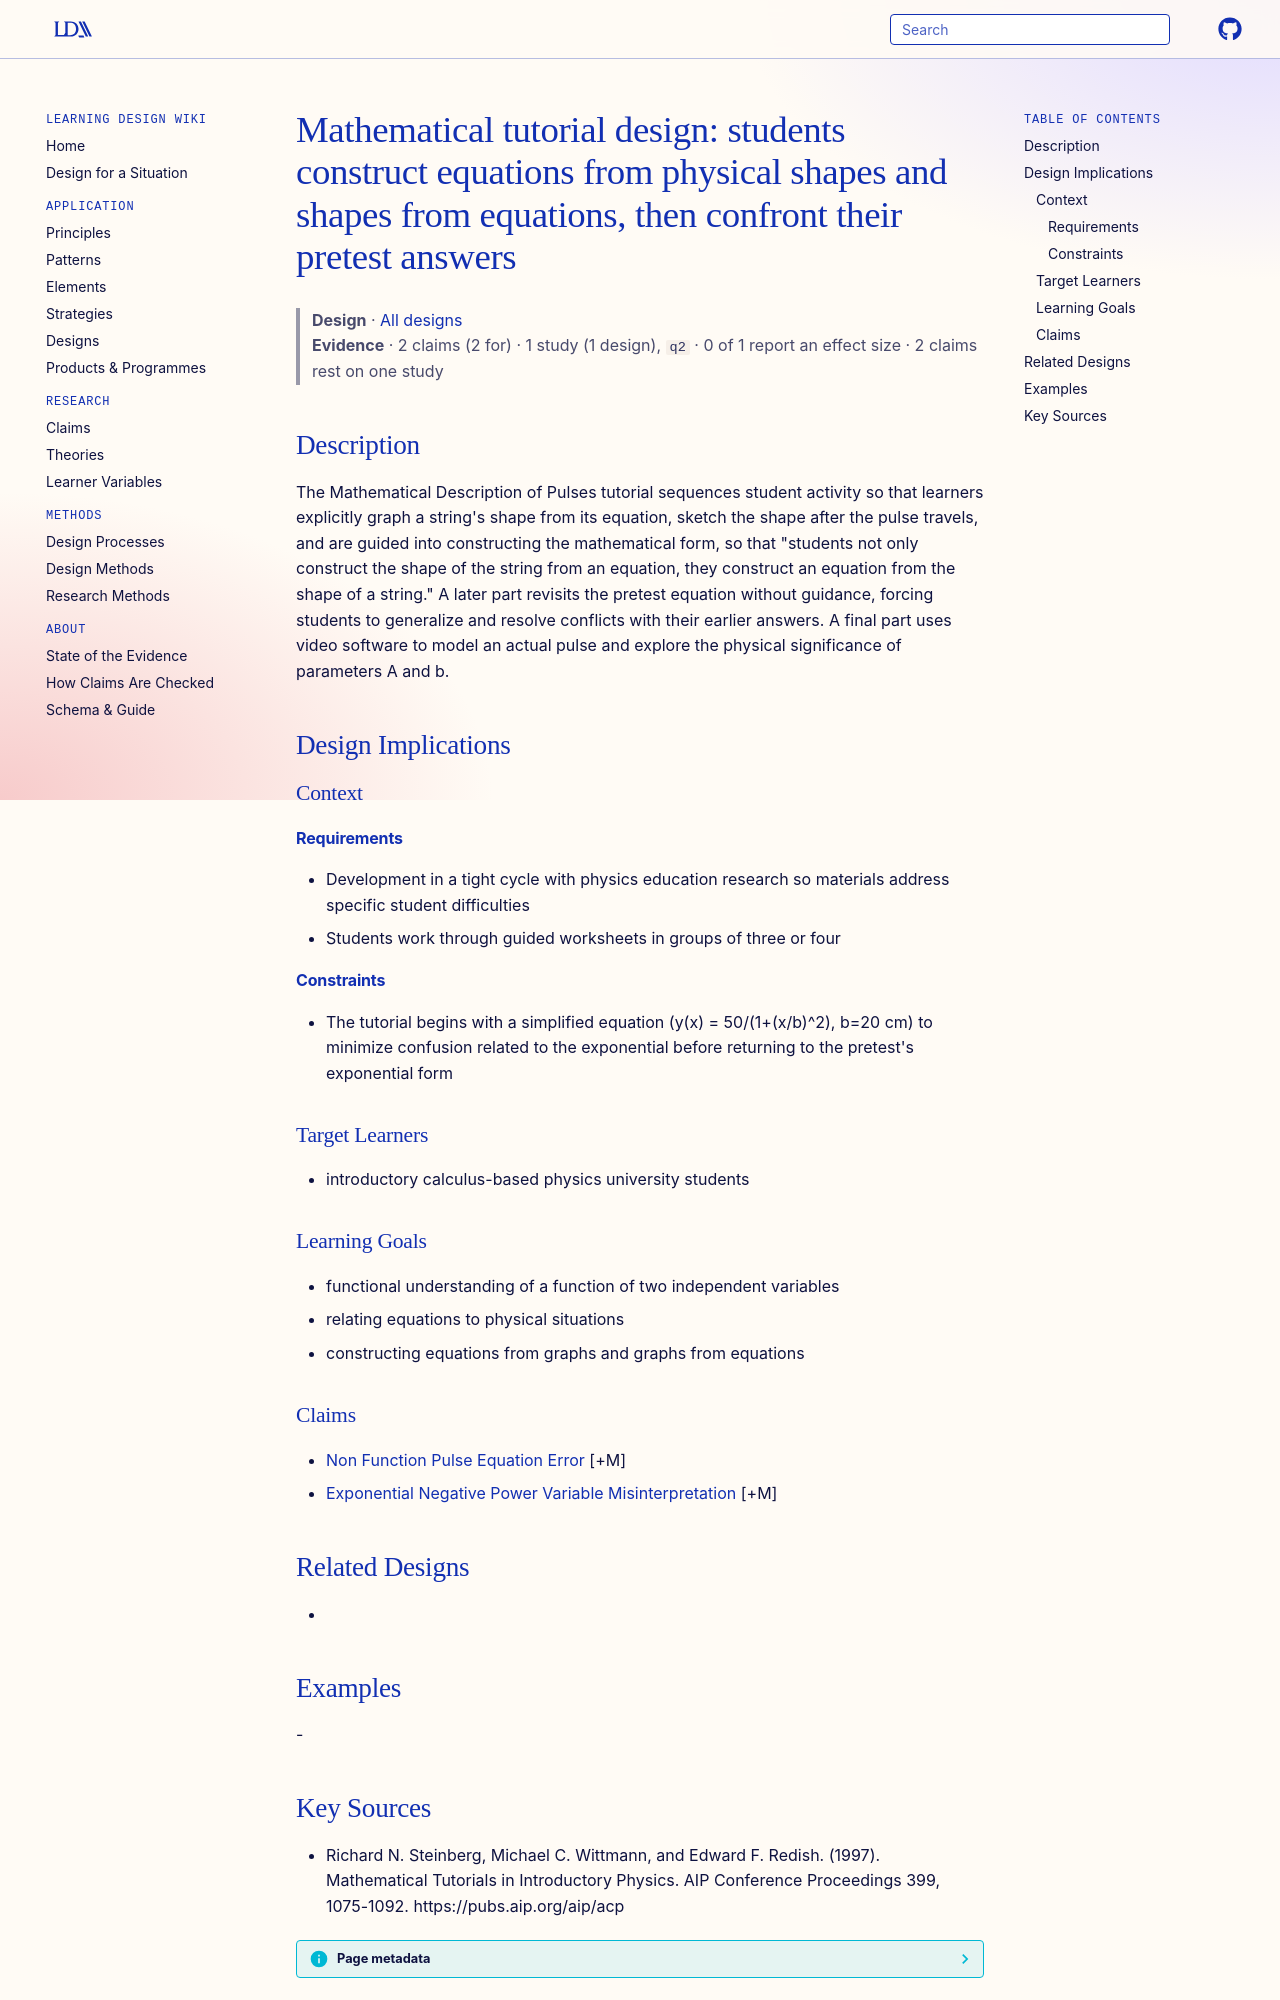

repository: Learning-Design-Alliance/learning-wiki · page: designs/mathematical-tutorial-construction-sequence/index.html · generator: mkdocs

---
type: design
id: mathematical-tutorial-construction-sequence
title: "Mathematical tutorial design: students construct equations from physical shapes and shapes from equations, then confront their pretest answers"
description: "The Mathematical Description of Pulses tutorial sequences student activity so that learners explicitly graph a string's shape from its equation, sketch the shape after the pulse travels, and are guided into constructi..."
status: review
generated:
  by: "process:settle-candidates"
  at: 2026-11-22
sources:
  - id: richard-n-steinberg-1997
    resource: "https://pubs.aip.org/aip/acp"
    title: "Richard N. Steinberg, Michael C. Wittmann, and Edward F. Redish. (1997). Mathematical Tutorials in Introductory Physics. AIP Conference Proceedings 399, 1075-1092. https://pubs.aip.org/aip/acp"
    author: Richard N. Steinberg, Michael C. Wittmann, and Edward F. Redish
---

# Mathematical tutorial design: students construct equations from physical shapes and shapes from equations, then confront their pretest answers

> **Design** · [All designs](index.md)
> **Evidence** · 2 claims (2 for) · 1 study (1 design), `q2` · 0 of 1 report an effect size · 2 claims rest on one study

## Description
The Mathematical Description of Pulses tutorial sequences student activity so that learners explicitly graph a string's shape from its equation, sketch the shape after the pulse travels, and are guided into constructing the mathematical form, so that "students not only construct the shape of the string from an equation, they construct an equation from the shape of a string." A later part revisits the pretest equation without guidance, forcing students to generalize and resolve conflicts with their earlier answers. A final part uses video software to model an actual pulse and explore the physical significance of parameters A and b.

## Design Implications

### Context
#### Requirements
- Development in a tight cycle with physics education research so materials address specific student difficulties
- Students work through guided worksheets in groups of three or four
#### Constraints
- The tutorial begins with a simplified equation (y(x) = 50/(1+(x/b)^2), b=20 cm) to minimize confusion related to the exponential before returning to the pretest's exponential form

### Target Learners
- introductory calculus-based physics university students

### Learning Goals
- functional understanding of a function of two independent variables
- relating equations to physical situations
- constructing equations from graphs and graphs from equations

### Claims
- [Non Function Pulse Equation Error](../claims/non-function-pulse-equation-error.md) [+M]
- [Exponential Negative Power Variable Misinterpretation](../claims/exponential-negative-power-variable-misinterpretation.md) [+M]

## Related Designs
- 

## Examples
-
